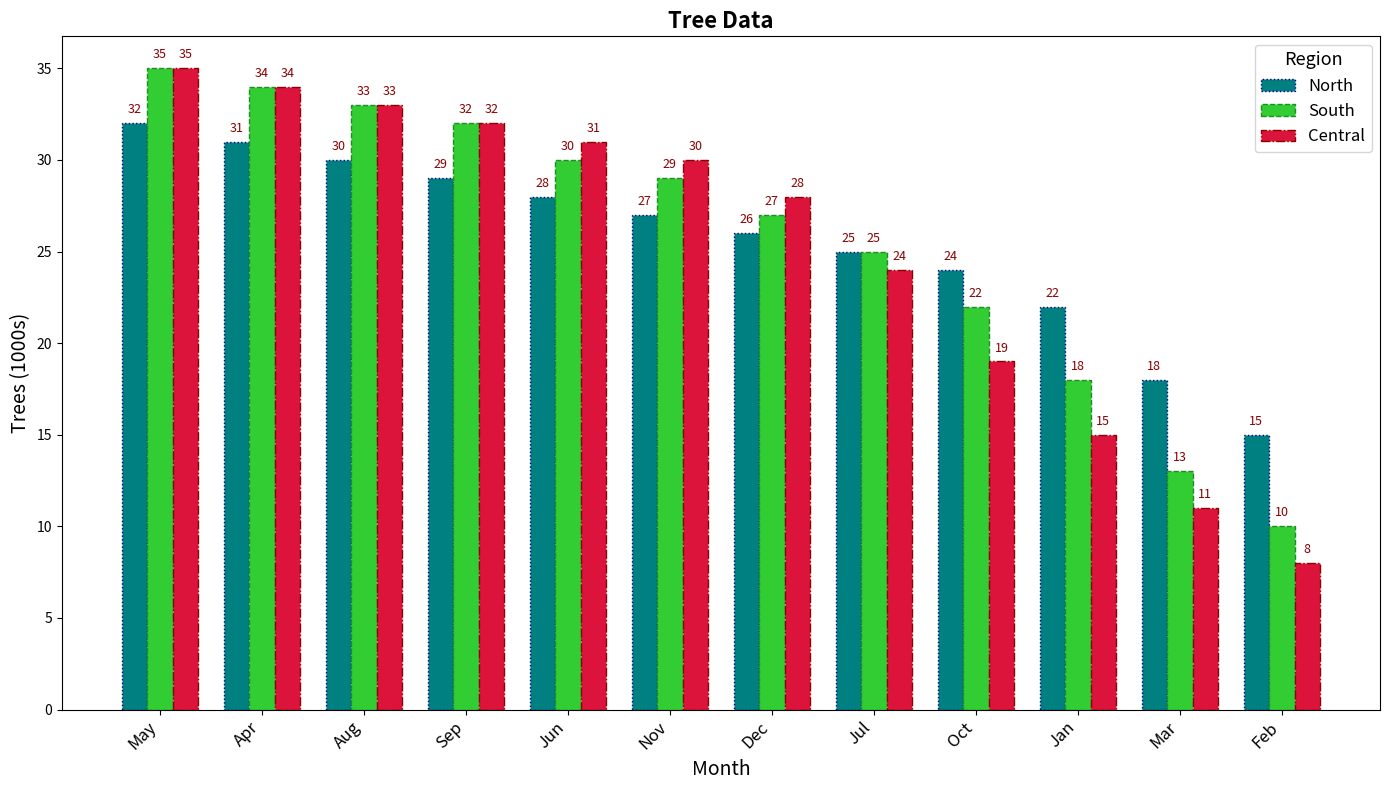

Generate this figure with matplotlib:
import matplotlib.pyplot as plt
import numpy as np

# Data
locations = ['North', 'South', 'Central']
months = np.array(['Jan', 'Feb', 'Mar', 'Apr', 'May', 'Jun', 'Jul', 'Aug', 'Sep', 'Oct', 'Nov', 'Dec'])

north_trees = [22, 15, 18, 31, 32, 28, 25, 30, 29, 24, 27, 26]
south_trees = [18, 13, 10, 35, 34, 25, 32, 33, 29, 27, 30, 22]
central_trees = [28, 30, 11, 31, 32, 24, 19, 34, 33, 8, 35, 15]

# Sorting the data in descending order
north_sorted = sorted(zip(north_trees, months), reverse=True)
south_sorted = sorted(zip(south_trees, months), reverse=True)
central_sorted = sorted(zip(central_trees, months), reverse=True)

north_trees_sorted, months_sorted_north = zip(*north_sorted)
south_trees_sorted, months_sorted_south = zip(*south_sorted)
central_trees_sorted, months_sorted_central = zip(*central_sorted)

fig, ax = plt.subplots(figsize=(14, 8))

width = 0.25
x = np.arange(len(months))

# Use shortened region names
bars1 = ax.bar(x - width, north_trees_sorted, width, color='teal', edgecolor='navy', linestyle=':', label='North')
bars2 = ax.bar(x, south_trees_sorted, width, color='limegreen', edgecolor='forestgreen', linestyle='--', label='South')
bars3 = ax.bar(x + width, central_trees_sorted, width, color='crimson', edgecolor='darkred', linestyle='-.', label='Central')

# Shorter title & labels
ax.set_title('Tree Data', fontsize=16, fontweight='bold')
ax.set_xlabel('Month', fontsize=14)
ax.set_ylabel('Trees (1000s)', fontsize=14)

ax.set_xticks(x)
ax.set_xticklabels(months_sorted_north, fontsize=12, rotation=45, ha='right')

def annotate_bars(bars):
    for bar in bars:
        height = bar.get_height()
        ax.annotate(f'{height}', xy=(bar.get_x() + bar.get_width() / 2, height), 
                    xytext=(0, 5), textcoords="offset points", ha='center', va='bottom', fontsize=9, color='darkred')

annotate_bars(bars1)
annotate_bars(bars2)
annotate_bars(bars3)

ax.legend(title='Region', title_fontsize='13', fontsize='12', loc='upper right')

plt.tight_layout()
plt.show()
